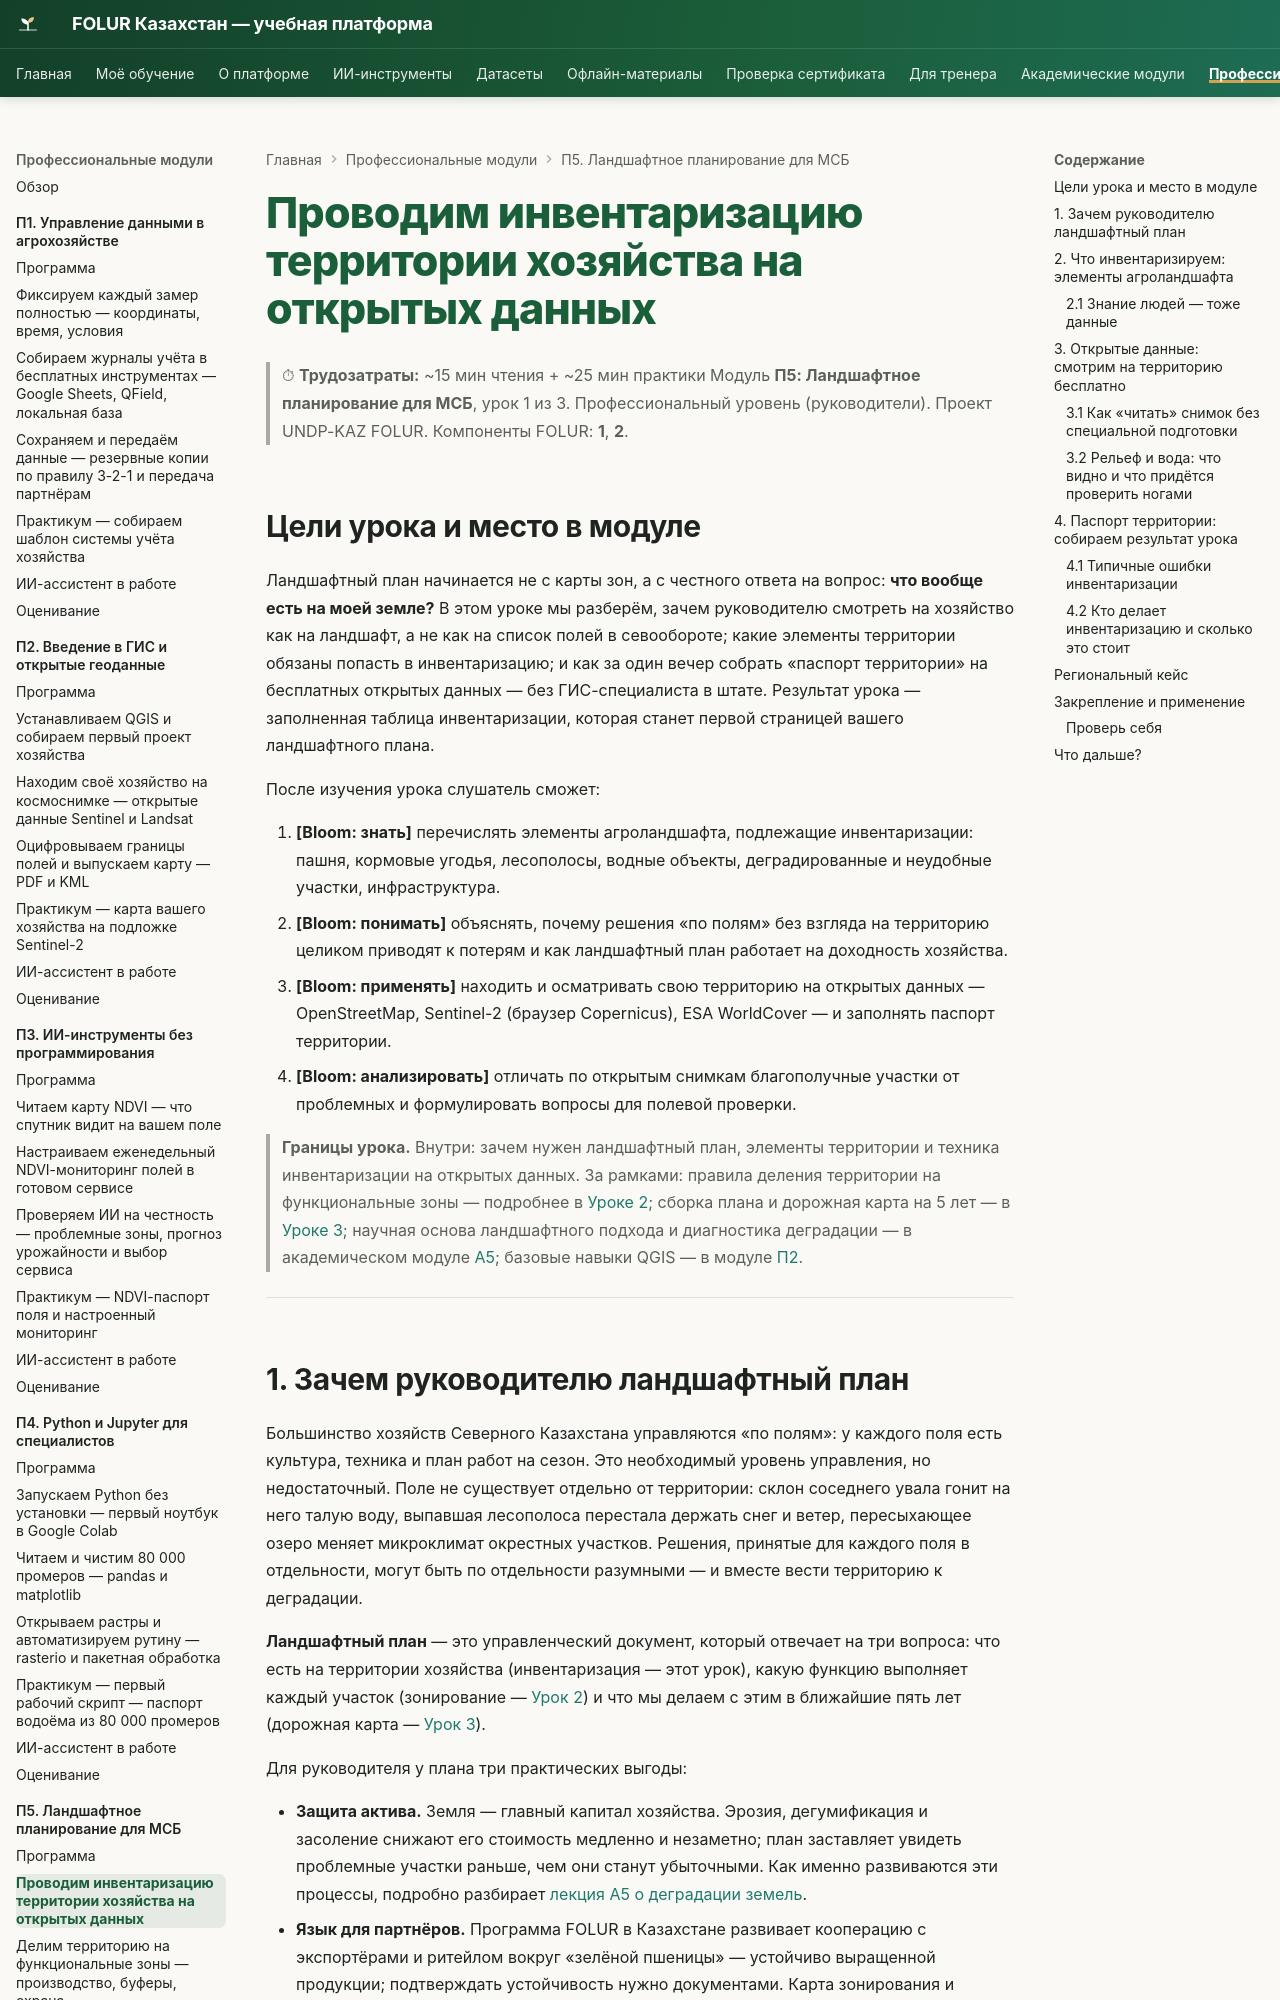

repository: vel5id/undp-kaz-folur · page: modules/p5/lectures/01-inventarizaciya-territorii/index.html · generator: mkdocs

# Проводим инвентаризацию территории хозяйства на открытых данных

> ⏱ **Трудозатраты:** ~15 мин чтения + ~25 мин практики
> Модуль **П5: Ландшафтное планирование для МСБ**, урок 1 из 3.
> Профессиональный уровень (руководители). Проект UNDP-KAZ FOLUR. Компоненты FOLUR: **1**, **2**.

## Цели урока и место в модуле

Ландшафтный план начинается не с карты зон, а с честного ответа на вопрос: **что вообще есть на моей земле?** В этом уроке мы разберём, зачем руководителю смотреть на хозяйство как на ландшафт, а не как на список полей в севообороте; какие элементы территории обязаны попасть в инвентаризацию; и как за один вечер собрать «паспорт территории» на бесплатных открытых данных — без ГИС-специалиста в штате. Результат урока — заполненная таблица инвентаризации, которая станет первой страницей вашего ландшафтного плана.

После изучения урока слушатель сможет:

1. **[Bloom: знать]** перечислять элементы агроландшафта, подлежащие инвентаризации: пашня, кормовые угодья, лесополосы, водные объекты, деградированные и неудобные участки, инфраструктура.
2. **[Bloom: понимать]** объяснять, почему решения «по полям» без взгляда на территорию целиком приводят к потерям и как ландшафтный план работает на доходность хозяйства.
3. **[Bloom: применять]** находить и осматривать свою территорию на открытых данных — OpenStreetMap, Sentinel-2 (браузер Copernicus), ESA WorldCover — и заполнять паспорт территории.
4. **[Bloom: анализировать]** отличать по открытым снимкам благополучные участки от проблемных и формулировать вопросы для полевой проверки.

> **Границы урока.** Внутри: зачем нужен ландшафтный план, элементы территории и техника инвентаризации на открытых данных. За рамками: правила деления территории на функциональные зоны — подробнее в [Уроке 2](02-funkcionalnye-zony.md); сборка плана и дорожная карта на 5 лет — в [Уроке 3](03-plan-na-5-let.md); научная основа ландшафтного подхода и диагностика деградации — в академическом модуле [А5](../../a5/index.md); базовые навыки QGIS — в модуле [П2](../../p2/index.md).

---
